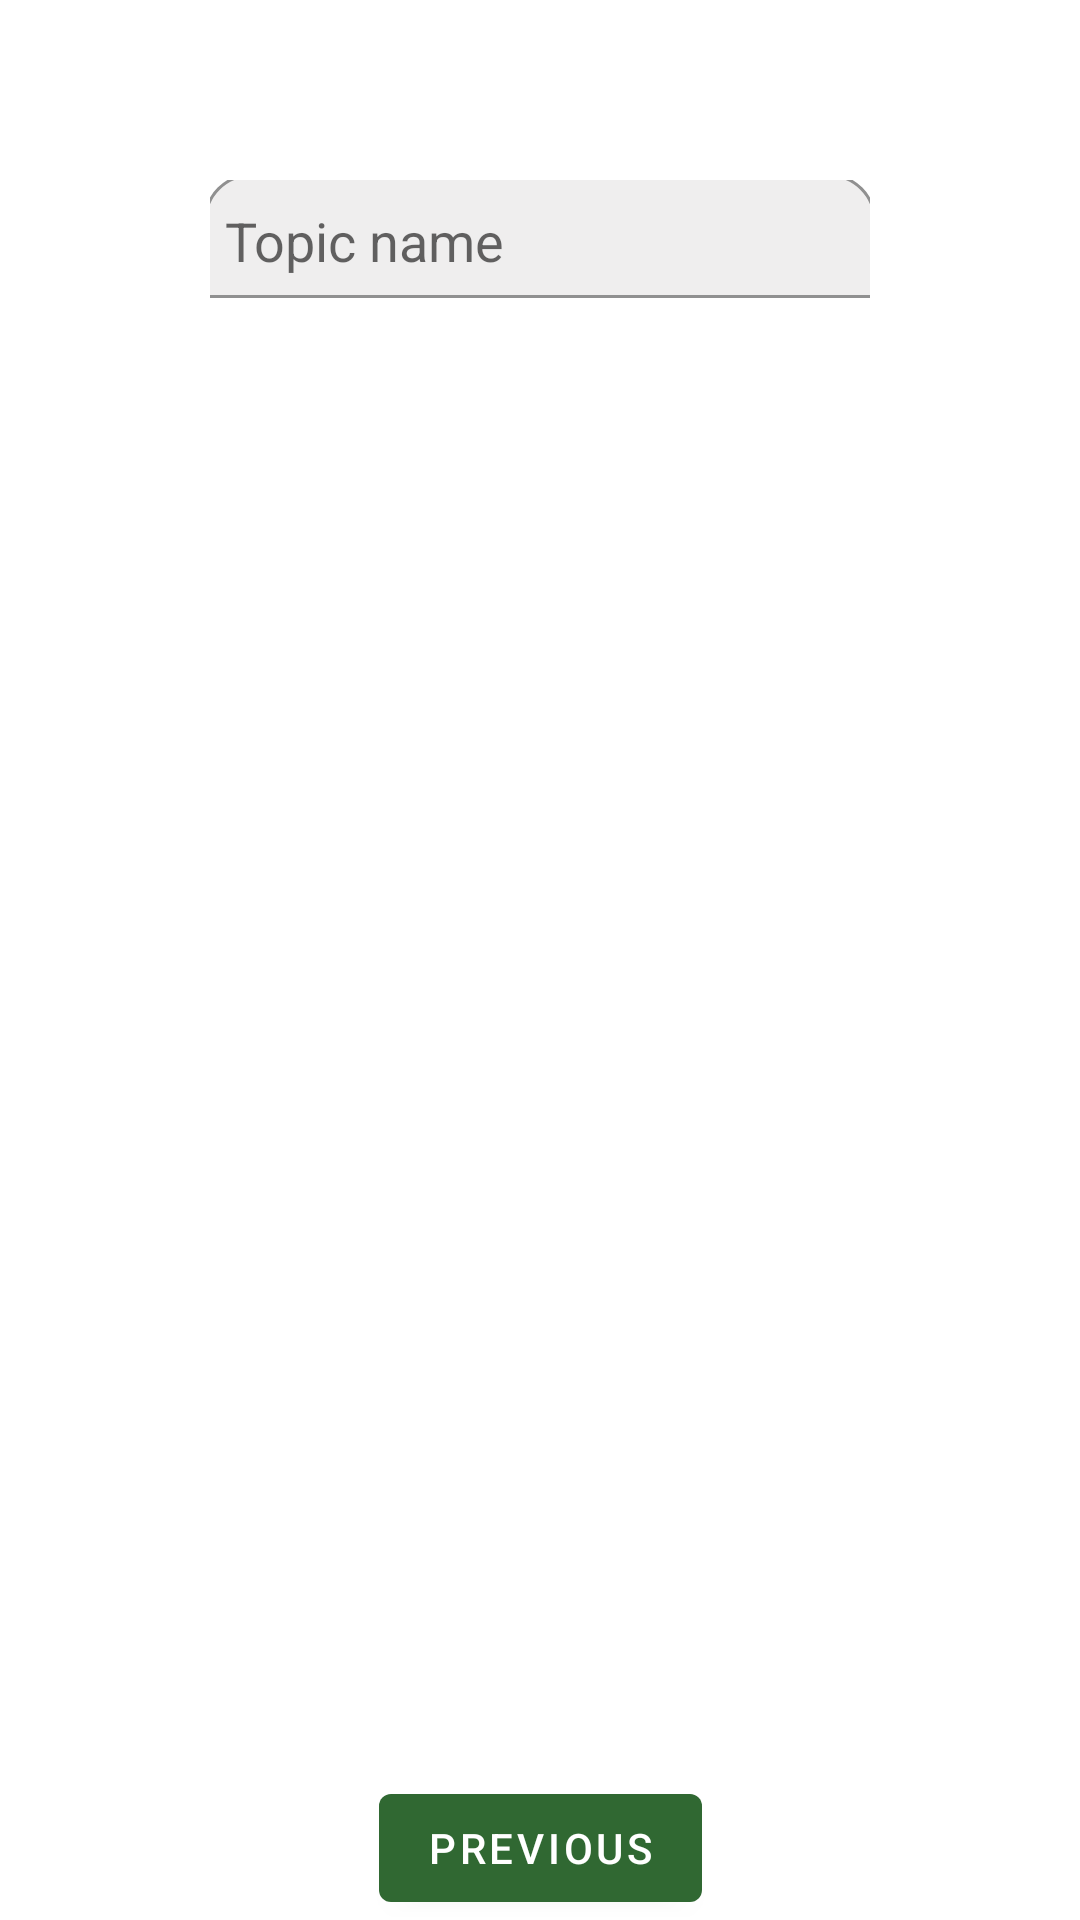

Reconstruct the res/layout file that produces this screen, plus the resources it refers to.
<!-- AndroidManifest.xml: application theme Theme.TODOList -->
<!-- res/layout/fragment_second.xml -->
<?xml version="1.0" encoding="utf-8"?>
<androidx.constraintlayout.widget.ConstraintLayout xmlns:android="http://schemas.android.com/apk/res/android"
    xmlns:app="http://schemas.android.com/apk/res-auto"
    xmlns:tools="http://schemas.android.com/tools"
    android:layout_width="match_parent"
    android:layout_height="match_parent"
    tools:context=".SecondFragment">

    <Button
        android:id="@+id/button_second"
        android:layout_width="wrap_content"
        android:layout_height="wrap_content"
        android:text="@string/previous"
        app:layout_constraintBottom_toBottomOf="parent"
        app:layout_constraintEnd_toEndOf="parent"
        app:layout_constraintStart_toStartOf="parent" />

    <EditText
        android:id="@+id/editTextTextPersonName"
        android:layout_width="match_parent"
        android:layout_height="wrap_content"
        android:ems="10"
        android:inputType="textPersonName"
        android:hint="Topic name"

        android:textColor="#878787"
        android:background="@drawable/rounded_edit_text"
        app:layout_constraintEnd_toEndOf="parent"
        app:layout_constraintStart_toStartOf="parent"
        app:layout_constraintTop_toTopOf="parent"
        android:layout_marginTop="60dp"
        android:layout_marginLeft="70dp"
        android:layout_marginRight="70dp"
        android:paddingTop="8dp"
        android:paddingBottom="8dp"/>
</androidx.constraintlayout.widget.ConstraintLayout>
<!-- resources referenced by this layout -->
<resources>
  <!-- drawable rounded_edit_text (drawable) -->
  <layer-list xmlns:android="http://schemas.android.com/apk/res/android">
  
      <item
          android:bottom="1dp"
          android:left="-2dp"
          android:right="-2dp"
          android:top="-2dp">
          <shape android:shape="rectangle">
              <stroke
                  android:width="0.5dp"
                  android:color="@android:color/black" />
              <solid android:color="#ffffff" />
              <stroke
                  android:width="1dp"
                  android:color="#909090"
                   />
              <padding
                  android:bottom="5dp"
                  android:left="5dp"
                  android:right="5dp"
                  android:top="5dp" />
              <solid android:color="#EFEEEE"/>
              <corners
                  android:topLeftRadius="15dp"
                  android:topRightRadius="15dp" />
          </shape>
  
      </item>
  </layer-list>
  <string name="previous">Previous</string>
  <style name="Theme.TODOList" parent="Theme.MaterialComponents.DayNight.DarkActionBar">
          
          <item name="colorPrimary">@color/purple_500</item>
          <item name="colorPrimaryVariant">@color/purple_700</item>
          <item name="colorOnPrimary">@color/white</item>
          
          <item name="colorSecondary">@color/teal_200</item>
          <item name="colorSecondaryVariant">@color/teal_700</item>
          <item name="colorOnSecondary">@color/black</item>
          
          <item name="android:statusBarColor" tools:targetApi="l">?attr/colorPrimaryVariant</item>
          
          
     </style>
  <color name="purple_500">#306832</color>
  <color name="purple_700">#FF3700B3</color>
  <color name="white">#FFFFFFFF</color>
  <color name="teal_200">#74CA78</color>
  <color name="teal_700">#FF018786</color>
  <color name="black">#FF000000</color>
</resources>
